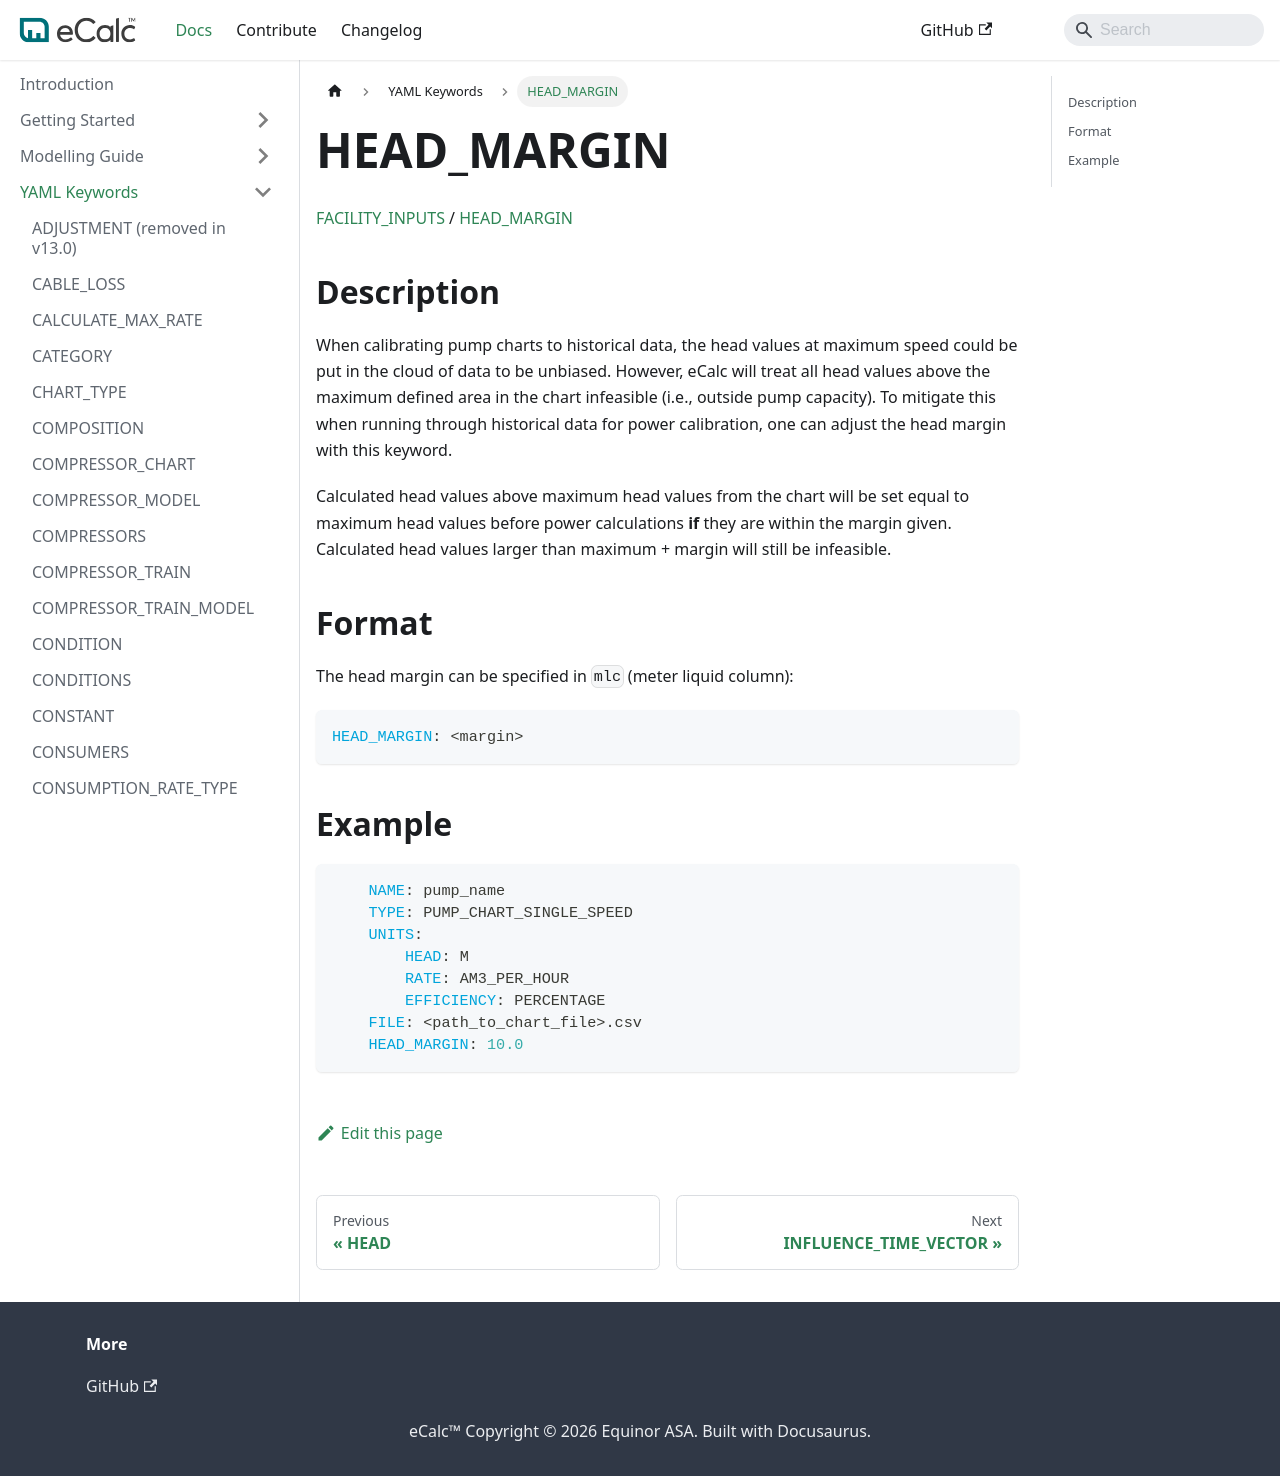

repository: equinor/ecalc · page: v15.8/docs/about/references/HEAD_MARGIN/index.html · generator: docusaurus

# HEAD_MARGIN

[FACILITY_INPUTS](/about/references/FACILITY_INPUTS.md) / 
[HEAD_MARGIN](/about/references/HEAD_MARGIN.md)

## Description {/* #description */}
When calibrating pump charts to historical data, the head values at maximum speed
could be put in the cloud of data to be unbiased. However, eCalc will treat all
head values above the maximum defined area in the chart infeasible (i.e.,
outside pump capacity). To mitigate this when running through historical data for
power calibration, one can adjust the head margin with this keyword.

Calculated head values above maximum head values from the chart will be set equal to
maximum head values before power calculations **if** they are within the margin given.
Calculated head values larger than maximum + margin will still be infeasible.

## Format {/* #format */}
The head margin can be specified in `mlc` (meter liquid column):

~~~~~~~~yaml
HEAD_MARGIN: <margin>
~~~~~~~~

## Example {/* #example */}
~~~~~~~~yaml
    NAME: pump_name
    TYPE: PUMP_CHART_SINGLE_SPEED
    UNITS:
        HEAD: M
        RATE: AM3_PER_HOUR
        EFFICIENCY: PERCENTAGE
    FILE: <path_to_chart_file>.csv
    HEAD_MARGIN: 10.0
~~~~~~~~
